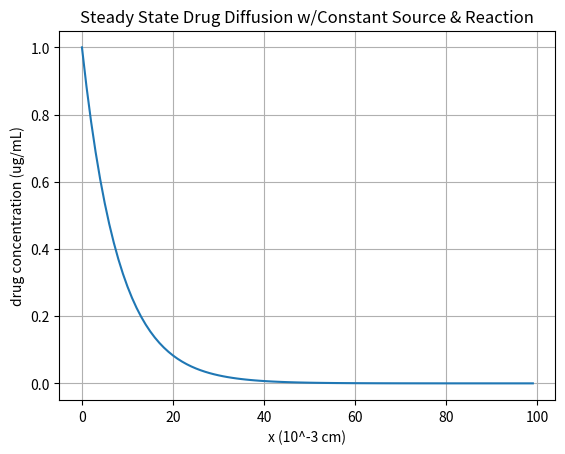

Here is the Python script that generated this plot:
#!/usr/bin/env python3
# -*- coding: utf-8 -*-
"""
Created on Wed Jun 15 12:18:41 2022

@author: beckettpierce
"""

import numpy as np
import matplotlib.pyplot as plt

x = np.arange(100)
u = np.zeros(100)
def steadystate(x,k,D,r):
    for j in range(len(x)):
        u[j] = (k/np.sqrt(4*D*r))*(np.e**(-1*np.abs(x[j])*np.sqrt(r/D)))
    return u

uhat = steadystate(x=x,k=100,D=6.45,r=.1)
uhat =  uhat/np.max(uhat)
#k in ug/ML
#D in 10^-6 cm^2/s
fig, ax = plt.subplots()
ax.plot(x, uhat)
ax.set(xlabel='x (10^-3 cm)', ylabel='drug concentration (ug/mL)',
       title='Steady State Drug Diffusion w/Constant Source & Reaction')
ax.grid()


